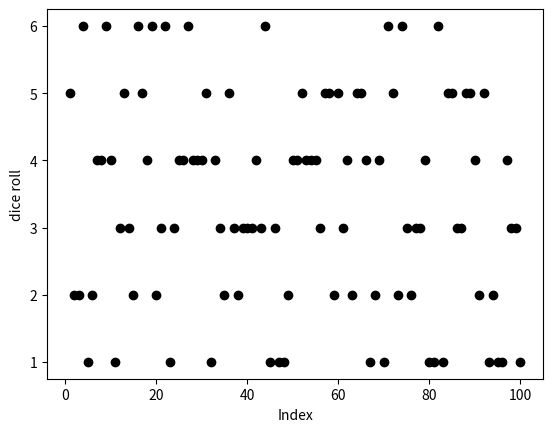

The matplotlib source for this figure:
import matplotlib.pyplot as plt
import numpy as np

def uniform_discrete(a, b) :
  # Your code for generating a uniform discrete random variable goes here
  return np.floor( 6*np.random.uniform(0,1) ) + 1 
 
# Your code for generating the scatter plot of dice rolls variables goes here
xvals, yvals = np.zeros(100), np.zeros(100) 
for i in range(100) :
    xvals[i] = i+1
    yvals[i] = uniform_discrete(1, 6)

plt.plot( xvals, yvals, 'ko' )
plt.xlabel("Index")
plt.ylabel("dice roll")
plt.savefig("dice.png")
